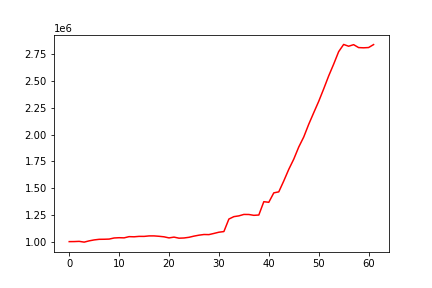

Source data for this figure (header and first rows):
, 0
0, 1000000
1, 1000465
2, 1002477
3, 995405
4, 1007200
5, 1015936
6, 1021612
7, 1022153
8, 1023768
9, 1034050
10, 1036552
11, 1035185
12, 1046547
13, 1045088
14, 1049101
15, 1048861
16, 1053356
17, 1053474
18, 1049883
19, 1044971
20, 1034794
21, 1042197
22, 1032154
23, 1034034
24, 1040406
25, 1051386
26, 1060227
27, 1066499
28, 1065560
29, 1076456
30, 1087991
31, 1094079
32, 1210922
33, 1233444
34, 1240627
35, 1254061
36, 1253479
37, 1245659
38, 1248628
39, 1373141
40, 1367505
41, 1455589
42, 1465004
43, 1566855
44, 1675163
45, 1770452
46, 1883830
47, 1977430
48, 2096175
49, 2204061
50, 2310293
51, 2426888
52, 2548195
53, 2658120
54, 2774787
55, 2842296
56, 2825638
57, 2840235
58, 2812934
59, 2810794
... 2 more rows
